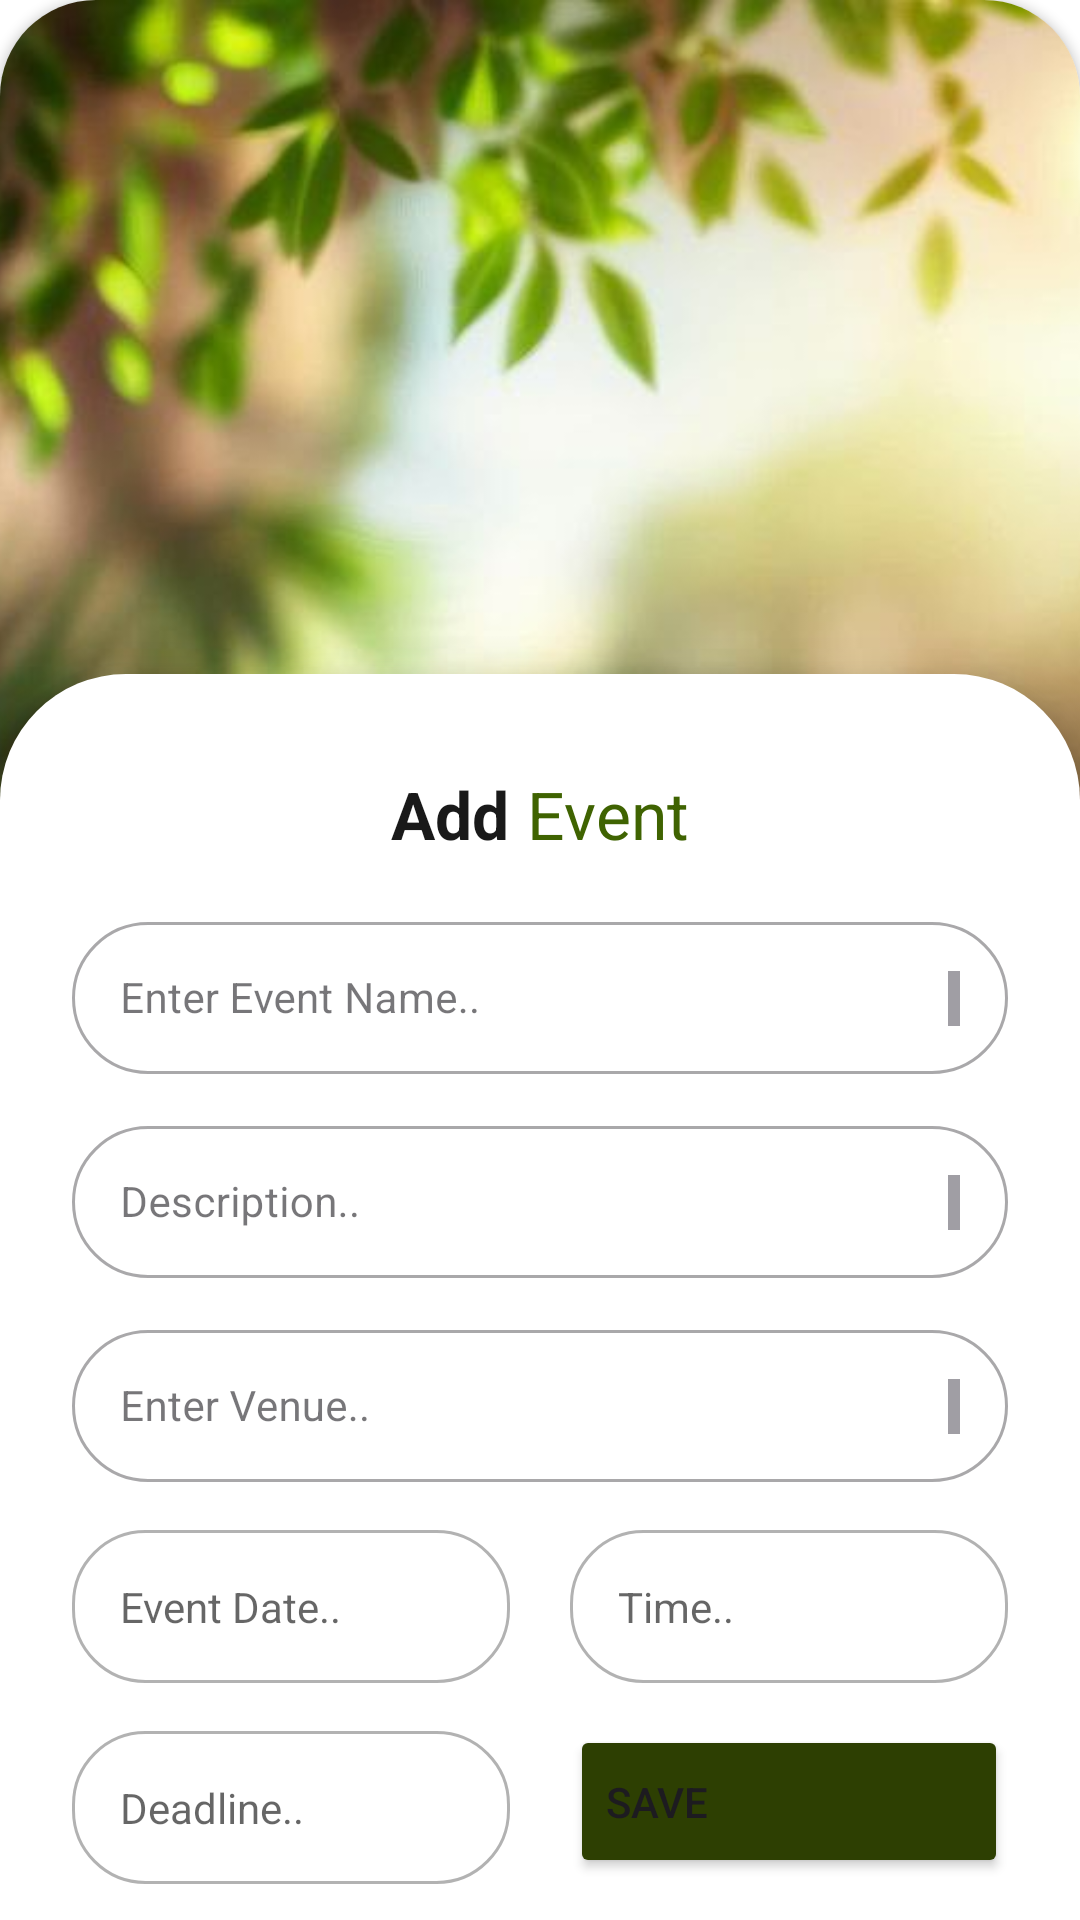

Layout XML and referenced resources for this Android screen:
<!-- AndroidManifest.xml: application theme Theme.EventMate -->
<!-- res/layout/activity_event_add.xml -->
<?xml version="1.0" encoding="utf-8"?>
<androidx.constraintlayout.widget.ConstraintLayout xmlns:android="http://schemas.android.com/apk/res/android"
    xmlns:app="http://schemas.android.com/apk/res-auto"
    xmlns:tools="http://schemas.android.com/tools"
    android:id="@+id/main"
    android:layout_width="match_parent"
    android:layout_height="match_parent"
    android:background="@color/white"
    tools:context=".activities.EventAdd">

    <androidx.cardview.widget.CardView
        android:layout_width="match_parent"
        android:layout_height="match_parent"
        app:cardCornerRadius="32dp">

    <ImageView
        android:id="@+id/image"
        android:layout_width="match_parent"
        android:layout_height="470dp"
        android:scaleType="centerCrop"
        android:src="@drawable/event_add"
        app:layout_constraintTop_toTopOf="parent"
        tools:ignore="ContentDescription" />

    </androidx.cardview.widget.CardView>

    <androidx.constraintlayout.widget.ConstraintLayout
        android:id="@+id/constraintLayout2"
        android:layout_width="match_parent"
        android:layout_height="wrap_content"
        android:background="@drawable/login_bg"
        android:elevation="12dp"
        app:layout_constraintBottom_toBottomOf="parent"
        app:layout_constraintEnd_toEndOf="parent"
        app:layout_constraintStart_toStartOf="parent">

        <TextView
            android:id="@+id/add"
            android:layout_width="wrap_content"
            android:layout_height="wrap_content"
            android:text="@string/add"
            android:textColor="#E6000000"
            android:textSize="22sp"
            android:layout_marginVertical="32dp"
            android:textStyle="bold"
            app:layout_constraintEnd_toStartOf="@id/event"
            app:layout_constraintHorizontal_chainStyle="packed"
            app:layout_constraintStart_toStartOf="parent"
            app:layout_constraintTop_toTopOf="parent" />

        <TextView
            android:id="@+id/event"
            android:layout_width="wrap_content"
            android:layout_height="wrap_content"
            android:layout_marginStart="6dp"
            android:text="@string/event"
            android:textColor="#3F6301"
            android:textSize="22sp"
            app:layout_constraintBottom_toBottomOf="@id/add"
            app:layout_constraintEnd_toEndOf="parent"
            app:layout_constraintStart_toEndOf="@id/add"
            app:layout_constraintTop_toTopOf="@id/add" />

        <com.google.android.material.textfield.TextInputLayout
            android:id="@+id/tilTitle"
            style="@style/Widget.MaterialComponents.TextInputLayout.OutlinedBox"
            android:layout_width="0dp"
            android:layout_height="56dp"
            android:layout_marginHorizontal="24dp"
            android:layout_marginVertical="16dp"
            app:boxCornerRadiusBottomEnd="28dp"
            app:boxCornerRadiusBottomStart="28dp"
            app:boxCornerRadiusTopEnd="28dp"
            app:boxCornerRadiusTopStart="28dp"
            app:layout_constraintEnd_toEndOf="parent"
            app:layout_constraintStart_toStartOf="parent"
            app:layout_constraintTop_toBottomOf="@+id/add">

            <EditText
                android:id="@+id/Title"
                android:layout_width="match_parent"
                android:layout_height="match_parent"
                android:autofillHints=""
                android:inputType="textMultiLine"
                android:scrollbars="vertical"
                android:hint="@string/enter_event_name"
                android:padding="16dp"
                android:textColor="#99000000"
                android:textSize="14sp"
                tools:ignore="TextFields,TextContrastCheck,VisualLintTextFieldSize" />
        </com.google.android.material.textfield.TextInputLayout>

        <com.google.android.material.textfield.TextInputLayout
            android:id="@+id/tilDescription"
            style="@style/Widget.MaterialComponents.TextInputLayout.OutlinedBox"
            android:layout_width="0dp"
            android:layout_height="56dp"
            android:layout_marginHorizontal="24dp"
            android:layout_marginVertical="12dp"
            app:boxCornerRadiusBottomEnd="28dp"
            app:boxCornerRadiusBottomStart="28dp"
            app:boxCornerRadiusTopEnd="28dp"
            app:boxCornerRadiusTopStart="28dp"
            app:layout_constraintEnd_toEndOf="parent"
            app:layout_constraintStart_toStartOf="parent"
            app:layout_constraintTop_toBottomOf="@+id/tilTitle">

            <EditText
                android:id="@+id/description"
                android:layout_width="match_parent"
                android:layout_height="match_parent"
                android:autofillHints=""
                android:inputType="textMultiLine"
                android:scrollbars="vertical"
                android:hint="@string/enter_description"
                android:padding="16dp"
                android:textColor="#99000000"
                android:textSize="14sp"
                tools:ignore="TextFields,TextContrastCheck,VisualLintTextFieldSize" />
        </com.google.android.material.textfield.TextInputLayout>

        <com.google.android.material.textfield.TextInputLayout
            android:id="@+id/tilVenue"
            style="@style/Widget.MaterialComponents.TextInputLayout.OutlinedBox"
            android:layout_width="0dp"
            android:layout_height="56dp"
            android:layout_marginHorizontal="24dp"
            android:layout_marginVertical="12dp"
            app:boxCornerRadiusBottomEnd="28dp"
            app:boxCornerRadiusBottomStart="28dp"
            app:boxCornerRadiusTopEnd="28dp"
            app:boxCornerRadiusTopStart="28dp"
            app:layout_constraintEnd_toEndOf="parent"
            app:layout_constraintStart_toStartOf="parent"
            app:layout_constraintTop_toBottomOf="@+id/tilDescription">

            <EditText
                android:id="@+id/venue"
                android:layout_width="match_parent"
                android:layout_height="match_parent"
                android:autofillHints=""
                android:inputType="textMultiLine"
                android:scrollbars="vertical"
                android:hint="@string/enter_venue"
                android:padding="16dp"
                android:textColor="#99000000"
                android:textSize="14sp"
                tools:ignore="TextFields,TextContrastCheck,VisualLintTextFieldSize" />
        </com.google.android.material.textfield.TextInputLayout>

        <Button
            android:id="@+id/saveButton"
            android:layout_width="0dp"
            android:layout_height="wrap_content"
            android:backgroundTint="#2D3F02"
            android:paddingVertical="16dp"
            android:text="@string/save"
            android:gravity="start"
            app:layout_constraintBottom_toBottomOf="parent"
            app:layout_constraintEnd_toEndOf="@id/time"
            app:layout_constraintStart_toStartOf="@id/time"
            app:layout_constraintTop_toBottomOf="@id/date"
            tools:ignore="VisualLintButtonSize,TextContrastCheck" />

        <TextView
            android:id="@+id/date"
            android:layout_width="0dp"
            android:layout_height="wrap_content"
            android:layout_marginTop="16dp"
            android:layout_marginStart="24dp"
            android:layout_marginEnd="10dp"
            android:background="@drawable/black_border"
            android:padding="16dp"
            android:text="@string/date"
            android:textColor="#99000000"
            app:layout_constraintEnd_toStartOf="@id/time"
            app:layout_constraintStart_toStartOf="parent"
            app:layout_constraintTop_toBottomOf="@id/tilVenue"
            tools:ignore="TextContrastCheck" />

        <TextView
            android:id="@+id/deadline"
            android:layout_width="0dp"
            android:layout_height="wrap_content"
            android:layout_marginTop="16dp"
            android:layout_marginBottom="12dp"
            android:background="@drawable/black_border"
            android:padding="16dp"
            android:text="@string/deadline"
            android:textColor="#99000000"
            app:layout_constraintEnd_toEndOf="@id/date"
            app:layout_constraintStart_toStartOf="@id/date"
            app:layout_constraintTop_toBottomOf="@id/date"
            app:layout_constraintBottom_toBottomOf="parent"
            tools:ignore="TextContrastCheck" />

        <TextView
            android:id="@+id/time"
            android:layout_width="0dp"
            android:layout_height="wrap_content"
            android:layout_marginStart="10dp"
            android:layout_marginTop="16dp"
            android:layout_marginEnd="24dp"
            android:background="@drawable/black_border"
            android:padding="16dp"
            android:text="@string/time"
            android:textColor="#99000000"
            app:layout_constraintEnd_toEndOf="parent"
            app:layout_constraintStart_toEndOf="@id/date"
            app:layout_constraintTop_toBottomOf="@id/tilVenue"
            tools:ignore="TextContrastCheck" />
    </androidx.constraintlayout.widget.ConstraintLayout>
</androidx.constraintlayout.widget.ConstraintLayout>
<!-- resources referenced by this layout -->
<resources>
  <color name="white">#FFFFFFFF</color>
  <!-- drawable black_border (drawable) -->
  <?xml version="1.0" encoding="utf-8"?>
  <shape xmlns:android="http://schemas.android.com/apk/res/android" android:shape="rectangle">
      <solid android:color="@color/white"/>
      <stroke android:width="1dp" android:color="#4D000000"/>
      <corners android:radius="24dp"/>
  </shape>
  <!-- drawable event_add: jpg bitmap (drawable, 61487 bytes) -->
  <!-- drawable login_bg (drawable) -->
  <?xml version="1.0" encoding="utf-8"?>
  <shape xmlns:android="http://schemas.android.com/apk/res/android" android:shape="rectangle">
      <solid android:color="#FFFFFF"/>
      <corners android:topLeftRadius="42dp" android:topRightRadius="42dp"/>
      </shape>
  <string name="add">Add</string>
  <string name="date">Event Date..</string>
  <string name="deadline">Deadline..</string>
  <string name="enter_description">Description..</string>
  <string name="enter_event_name">Enter Event Name..</string>
  <string name="enter_venue">Enter Venue..</string>
  <string name="event">Event</string>
  <string name="save">Save</string>
  <string name="time">Time..</string>
  <style name="Theme.EventMate" parent="Base.Theme.EventMate" />
  <style name="Base.Theme.EventMate" parent="Theme.Material3.DayNight.NoActionBar">
          
           <item name="colorPrimary">@color/my_light_primary</item>
          <item name="android:popupMenuStyle">@style/PopupMenuStyle</item>
      </style>
  <color name="my_light_primary">#B3000000</color>
  <style name="PopupMenuStyle" parent="@android:style/Widget.PopupMenu">
          <item name="android:popupBackground">@drawable/dialog_bg</item>
          <item name="android:dropDownHorizontalOffset">-16dp</item>
      </style>
</resources>
